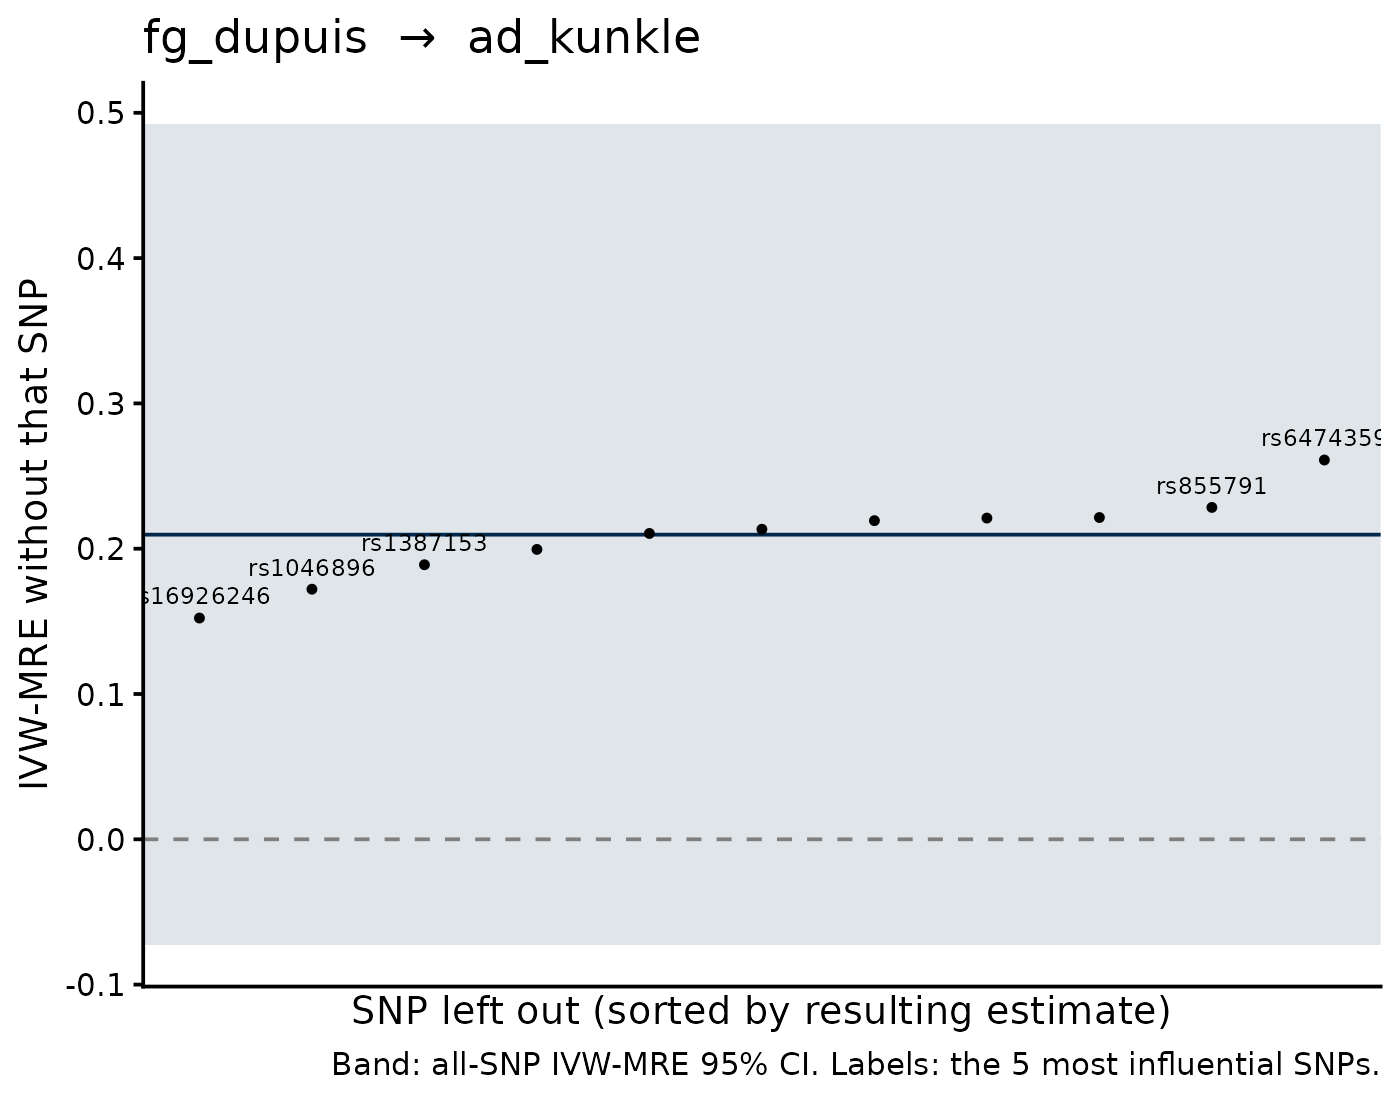

Source data for this figure (header and first rows):
SNP, b_loo, se_loo, b_all, se_all, shift
rs16926246, 0.1523, 0.176, 0.2097, 0.1443, -0.05738
rs6474359, 0.261, 0.1473, 0.2097, 0.1443, 0.05137
rs1046896, 0.1721, 0.1527, 0.2097, 0.1443, -0.03753
rs1387153, 0.189, 0.1484, 0.2097, 0.1443, -0.0207
rs855791, 0.2284, 0.1498, 0.2097, 0.1443, 0.01875
rs1799884, 0.2215, 0.1509, 0.2097, 0.1443, 0.01179
rs1800562, 0.2211, 0.1514, 0.2097, 0.1443, 0.01141
rs7998202, 0.1995, 0.1475, 0.2097, 0.1443, -0.01015
rs4737009, 0.2193, 0.1479, 0.2097, 0.1443, 0.009648
rs2779116, 0.2134, 0.1476, 0.2097, 0.1443, 0.003724
rs552976, 0.2105, 0.1503, 0.2097, 0.1443, 8.275383455138008e-4
